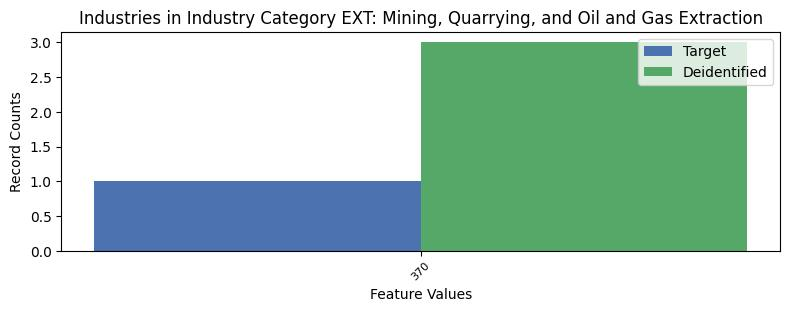

Source data for this figure (header and first rows):
, INDP, count_target, count_deidentified
0, 370, 1, 3
